Dataset: Fotos (GitHub, Pablodeharo/Malaria-Detector). Classes: parasitized, uninfected.

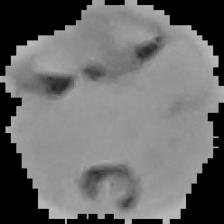
Label: parasitized

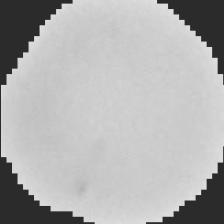
Label: uninfected

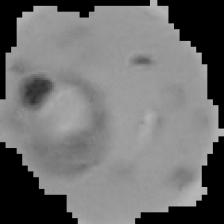
Label: parasitized

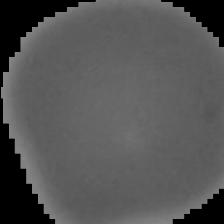
Label: uninfected

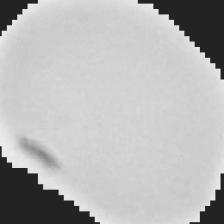
Label: parasitized

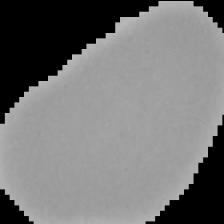
Label: uninfected
